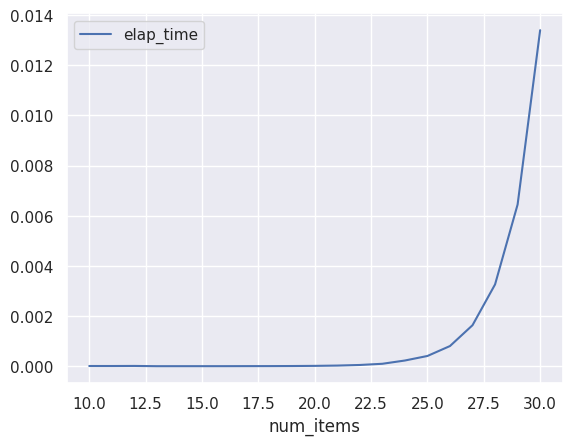

Recreate this plot in Python.
import time
import pandas as pd
import seaborn as sns
import matplotlib.pyplot as plt

"""Graph analysis:
    Como se ve en la gráfica generada, el tiempo que se demora este algoritmo en generar una respuesta aumenta exponencialmente
    en relacion con el número de items en el arreglo de volumenes"""

sns.set()


def group_sum(start, vol, target):  #T(n) = (n-1)[2 + c
    if start == len(vol):   #c1
        return target == 0  #c2

    return group_sum(start + 1, vol, target) or \
           group_sum(start + 1, vol, target - vol[start])   #(n-1)^2 + c3


data = []

for num_items in range(10, 31):
    print("Num Items: {}".format(num_items))
    start = time.time()
    group_sum(0, list(range(num_items)), 12)
    end = time.time()

    data.append([num_items, end - start])

df = pd.DataFrame(data, columns=['num_items', 'elap_time'])
df.plot(x='num_items', y='elap_time')
plt.show()
